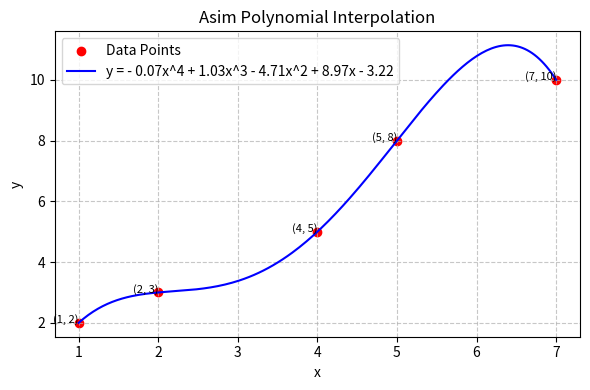

Here is the Python script that generated this plot:
import numpy as np
import matplotlib.pyplot as plt

def construct_matrix(x):
    n = len(x)
    A = [[x[i]**(n - j - 1) for j in range(n)] for i in range(n)]
    return np.array(A, dtype=float)

def cramer_rule_solver(A, y):
    n = len(y)
    det_A = np.linalg.det(A)
    if np.isclose(det_A, 0):
        raise ValueError("System matrix is singular.")
    
    coeffs = []
    for i in range(n):
        A_temp = A.copy()
        A_temp[:, i] = y
        coeffs.append(np.linalg.det(A_temp) / det_A)
    return coeffs

def format_polynomial(coeffs):
    terms = []  
    degree = len(coeffs) - 1
    for i, coef in enumerate(coeffs):
        power = degree - i
        if np.isclose(coef, 0):
            continue
        if coef < 0:
            sign = "- "
            coef = -coef
        else:
            sign = "+ " if terms else ""

        if power == 0:
            terms.append(f"{sign}{coef:.2f}")
        elif power == 1:
            terms.append(f"{sign}{coef:.2f}x")
        else:
            terms.append(f"{sign}{coef:.2f}x^{power}")
    return " ".join(terms)

x_vals = [1, 2, 4, 5, 7]
y_vals = [2, 3, 5, 8, 10]

A = construct_matrix(x_vals)
coefficients = cramer_rule_solver(A, y_vals)
poly_str = format_polynomial(coefficients)

print(f"Fitted Polynomial (degree {len(coefficients)-1}):")
print(f"y = {poly_str}")

x_plot = np.linspace(min(x_vals), max(x_vals), 200)
y_plot = np.polyval(coefficients, x_plot)

plt.figure(figsize=(6, 4))
plt.scatter(x_vals, y_vals, color='red', label='Data Points')

for xi, yi in zip(x_vals, y_vals):
    plt.text(xi, yi, f"({xi}, {yi})", fontsize=8, ha='right')

plt.plot(x_plot, y_plot, color='blue', label=f'y = {poly_str}')
plt.title('Asim Polynomial Interpolation')
plt.xlabel('x')
plt.ylabel('y')
plt.legend()
plt.grid(True, linestyle='--', alpha=0.7)
plt.tight_layout()
plt.show()
